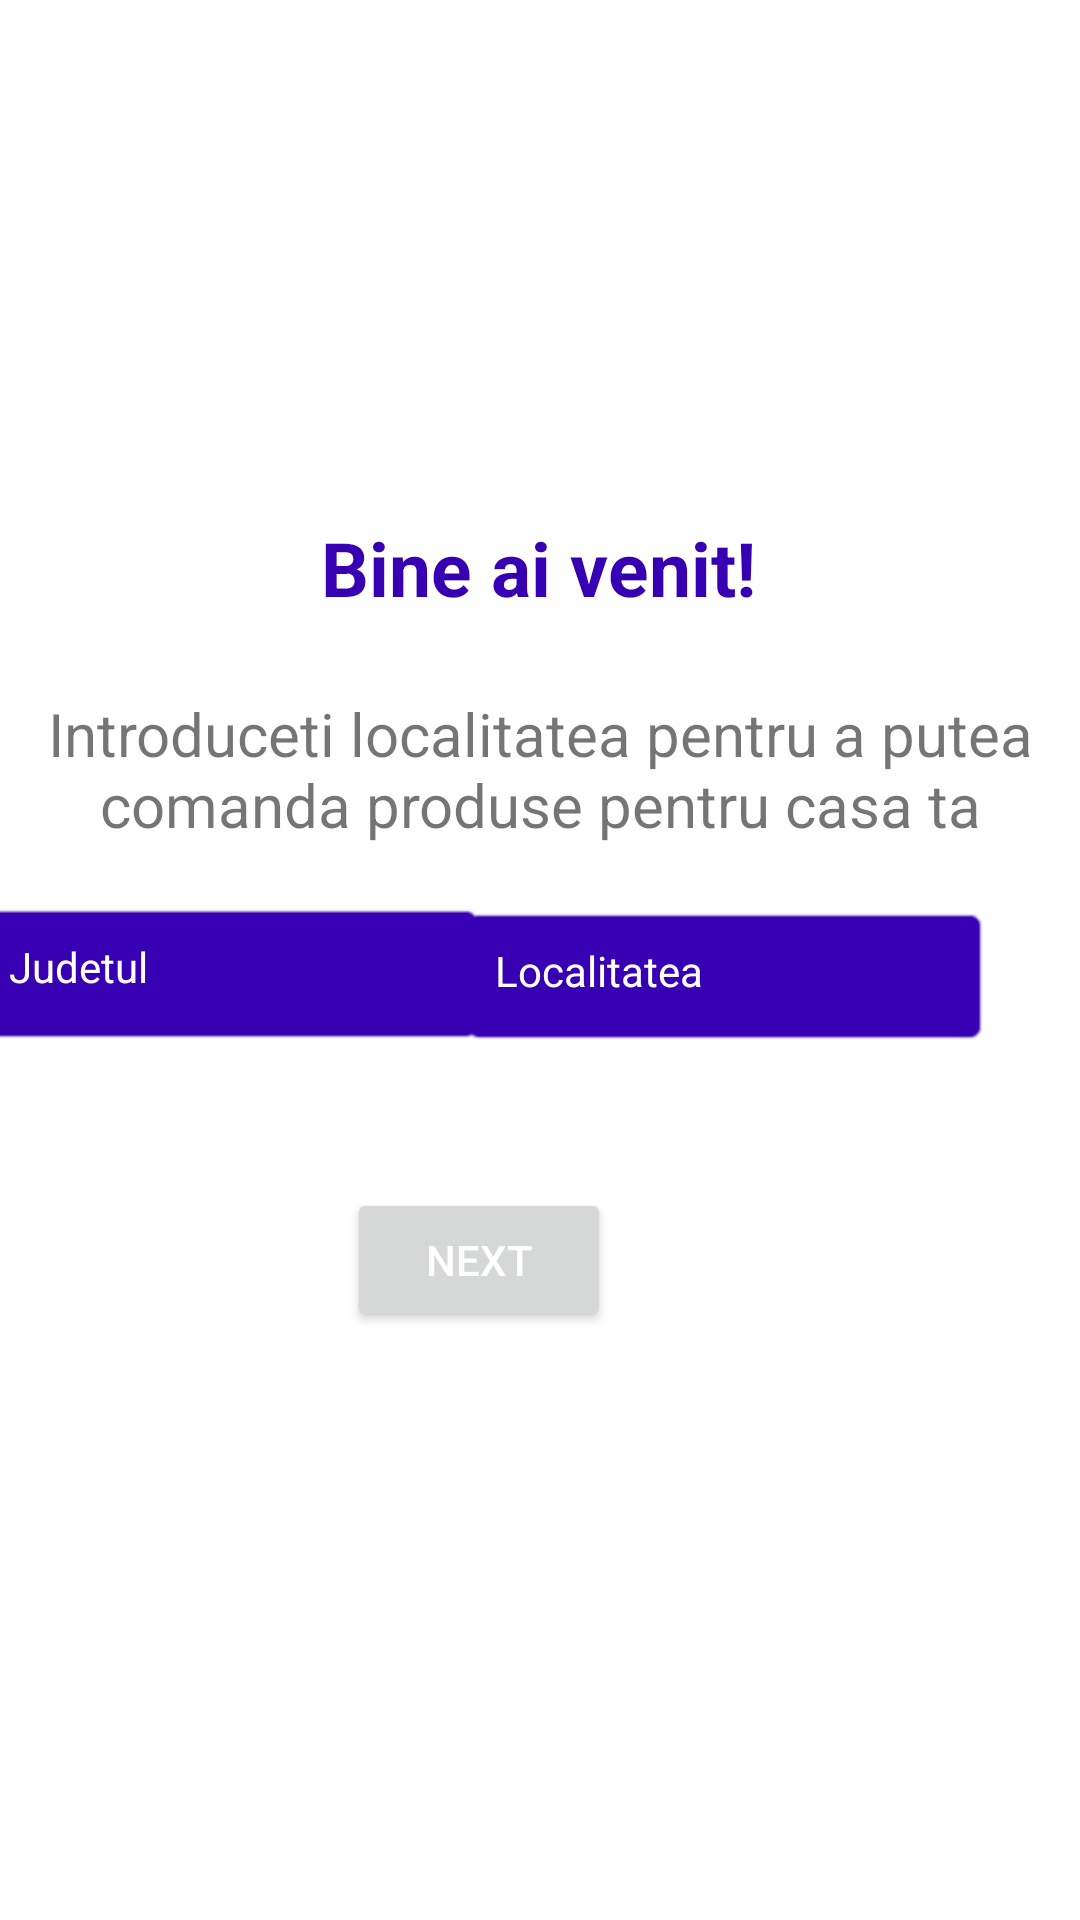

The Android layout XML behind this screen, and the referenced resources:
<!-- AndroidManifest.xml: application theme Theme.ProjectDAM -->
<!-- res/layout/fragment_first.xml -->
<?xml version="1.0" encoding="utf-8"?>
<androidx.constraintlayout.widget.ConstraintLayout xmlns:android="http://schemas.android.com/apk/res/android"
    xmlns:app="http://schemas.android.com/apk/res-auto"
    xmlns:tools="http://schemas.android.com/tools"
    android:layout_width="match_parent"
    android:layout_height="match_parent"
    tools:context=".FirstFragment">

    <TextView
        android:id="@+id/textview_first"
        android:layout_width="wrap_content"
        android:layout_height="wrap_content"
        android:text="@string/introducere"
        android:textAllCaps="false"
        android:textColor="@color/design_default_color_primary_variant"
        android:textSize="25sp"
        android:textStyle="bold"
        app:layout_constraintBottom_toBottomOf="parent"
        app:layout_constraintEnd_toEndOf="parent"
        app:layout_constraintHorizontal_bias="0.498"
        app:layout_constraintStart_toStartOf="parent"
        app:layout_constraintTop_toTopOf="parent"
        app:layout_constraintVertical_bias="0.284" />

    <TextView
        android:id="@+id/textView"
        android:layout_width="wrap_content"
        android:layout_height="wrap_content"
        android:text="@string/conditions_text"
        android:textAlignment="center"
        android:textSize="20sp"
        app:layout_constraintBottom_toBottomOf="parent"
        app:layout_constraintEnd_toEndOf="parent"
        app:layout_constraintHorizontal_bias="0.0"
        app:layout_constraintStart_toStartOf="parent"
        app:layout_constraintTop_toTopOf="parent"
        app:layout_constraintVertical_bias="0.392" />


    <Button
        android:id="@+id/button_first"
        android:layout_width="wrap_content"
        android:layout_height="wrap_content"
        android:text="@string/next"
        android:textColor="@color/white"
        app:layout_constraintBottom_toBottomOf="parent"
        app:layout_constraintEnd_toEndOf="@+id/textViewLoc"
        app:layout_constraintHorizontal_bias="0.497"
        app:layout_constraintStart_toStartOf="@+id/textViewJud"
        app:layout_constraintTop_toTopOf="parent"
        app:layout_constraintVertical_bias="0.669" />

    <TextView
        android:id="@+id/textViewJud"
        android:layout_width="171dp"
        android:layout_height="48dp"
        android:layout_marginBottom="44dp"
        android:background="@android:drawable/editbox_background"
        android:backgroundTint="@color/design_default_color_primary_dark"
        android:drawableEnd="@drawable/ic_arrow_white"
        android:hint="@string/Judet"
        android:padding="12dp"
        android:textColorHint="@color/white"
        app:layout_constraintBottom_toTopOf="@+id/button_first"
        app:layout_constraintEnd_toStartOf="@+id/textViewLoc"
        app:layout_constraintHorizontal_bias="0.519"
        app:layout_constraintStart_toStartOf="parent"
        app:layout_constraintTop_toBottomOf="@+id/textView"
        app:layout_constraintVertical_bias="0.854" />

    <TextView
        android:id="@+id/textViewLoc"
        android:layout_width="177dp"
        android:layout_height="47dp"
        android:layout_marginBottom="44dp"
        android:background="@android:drawable/editbox_background"
        android:backgroundTint="@color/design_default_color_primary_dark"
        android:drawableEnd="@drawable/ic_arrow_white"
        android:hint="@string/Localitatea"
        android:padding="12dp"
        android:textColorHint="@color/white"
        app:layout_constraintBottom_toTopOf="@+id/button_first"
        app:layout_constraintEnd_toEndOf="parent"
        app:layout_constraintHorizontal_bias="0.836"
        app:layout_constraintStart_toStartOf="parent"
        app:layout_constraintTop_toBottomOf="@+id/textView"
        app:layout_constraintVertical_bias="0.872" />
</androidx.constraintlayout.widget.ConstraintLayout>
<!-- resources referenced by this layout -->
<resources>
  <string name="Judet">Judetul</string>
  <string name="Localitatea">Localitatea</string>
  <string name="conditions_text">Introduceti localitatea pentru a putea comanda produse pentru casa ta</string>
  <string name="introducere">Bine ai venit!</string>
  <string name="next">Next</string>
  <style name="Theme.ProjectDAM" parent="Theme.MaterialComponents.DayNight.DarkActionBar">
          
          <item name="colorPrimary">@color/purple_500</item>
          <item name="colorPrimaryVariant">@color/purple_700</item>
          <item name="colorOnPrimary">@color/white</item>
          
          <item name="colorSecondary">@color/teal_200</item>
          <item name="colorSecondaryVariant">@color/teal_700</item>
          <item name="colorOnSecondary">@color/black</item>
          
          <item name="android:statusBarColor" tools:targetApi="l">?attr/colorPrimaryVariant</item>
          
      </style>
  <!-- not gathered from this repository: default colours our renderer supplied (Android Studio template values) -->
  <color name="purple_500">#FF6200EE</color>
  <color name="purple_700">#FF3700B3</color>
  <color name="teal_200">#FF03DAC5</color>
  <color name="teal_700">#FF018786</color>
  <color name="black">#FF000000</color>
  <color name="white">#FFFFFFFF</color>
</resources>
